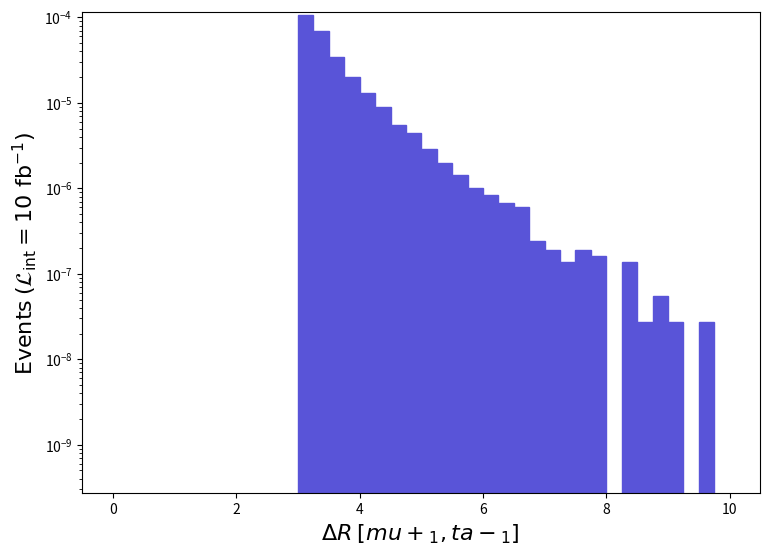

Write the Python code that produced this figure. (Note: this script raises an exception after producing the figure.)
def selection_8():

    # Library import
    import numpy
    import matplotlib
    import matplotlib.pyplot   as plt
    import matplotlib.gridspec as gridspec

    # Library version
    matplotlib_version = matplotlib.__version__
    numpy_version      = numpy.__version__

    # Histo binning
    xBinning = numpy.linspace(0.0,10.0,41,endpoint=True)

    # Creating data sequence: middle of each bin
    xData = numpy.array([0.125,0.375,0.625,0.875,1.125,1.375,1.625,1.875,2.125,2.375,2.625,2.875,3.125,3.375,3.625,3.875,4.125,4.375,4.625,4.875,5.125,5.375,5.625,5.875,6.125,6.375,6.625,6.875,7.125,7.375,7.625,7.875,8.125,8.375,8.625,8.875,9.125,9.375,9.625,9.875])

    # Creating weights for histo: y9_DELTAR_0
    y9_DELTAR_0_weights = numpy.array([0.0,0.0,0.0,0.0,0.0,0.0,0.0,0.0,0.0,0.0,0.0,0.0,0.0001053963097024993,6.954908640250084e-05,3.4000563129999906e-05,2.0069021847499887e-05,1.308967120499974e-05,9.043281832500074e-06,5.458557502500044e-06,4.399434405000036e-06,2.8514852625000233e-06,1.9553041800000157e-06,1.439321132500012e-06,1.0048090925000083e-06,8.418670775000069e-07,6.789250625000056e-07,5.974540550000049e-07,2.4441302250000197e-07,1.9009901750000156e-07,1.357850125000011e-07,1.9009901750000156e-07,1.6294201500000133e-07,0.0,1.357850125000011e-07,2.7157002500000224e-08,5.431400500000045e-08,2.7157002500000224e-08,0.0,2.7157002500000224e-08,0.0])

    # Creating a new Canvas
    fig   = plt.figure(figsize=(8.75,6.25),dpi=80)
    frame = gridspec.GridSpec(1,1)
    pad   = fig.add_subplot(frame[0])

    # Creating a new Stack
    pad.hist(x=xData, bins=xBinning, weights=y9_DELTAR_0_weights,\
             label="$run\_01$", histtype="stepfilled", rwidth=1.0,\
             color="#5954d8", edgecolor="#5954d8", linewidth=1, linestyle="solid",\
             bottom=None, cumulative=False, density=False, align="mid", orientation="vertical")


    # Axis
    plt.rc('text',usetex=False)
    plt.xlabel(r"$\Delta R$ $[ mu+_{1}, ta-_{1} ]$ ",\
               fontsize=16,color="black")
    plt.ylabel(r"$\mathrm{Events}$ $(\mathcal{L}_{\mathrm{int}} = 10\ \mathrm{fb}^{-1})$ ",\
               fontsize=16,color="black")

    # Boundary of y-axis
    ymax=(y9_DELTAR_0_weights).max()*1.1
    #ymin=0 # linear scale
    ymin=min([x for x in (y9_DELTAR_0_weights) if x])/100. # log scale
    plt.gca().set_ylim(ymin,ymax)

    # Log/Linear scale for X-axis
    plt.gca().set_xscale("linear")
    #plt.gca().set_xscale("log",nonpositive="clip")

    # Log/Linear scale for Y-axis
    #plt.gca().set_yscale("linear")
    plt.gca().set_yscale("log",nonpositive="clip")

    # Saving the image
    plt.savefig('../../HTML/MadAnalysis5job_0/selection_8.png')

# Running!
if __name__ == '__main__':
    selection_8()
